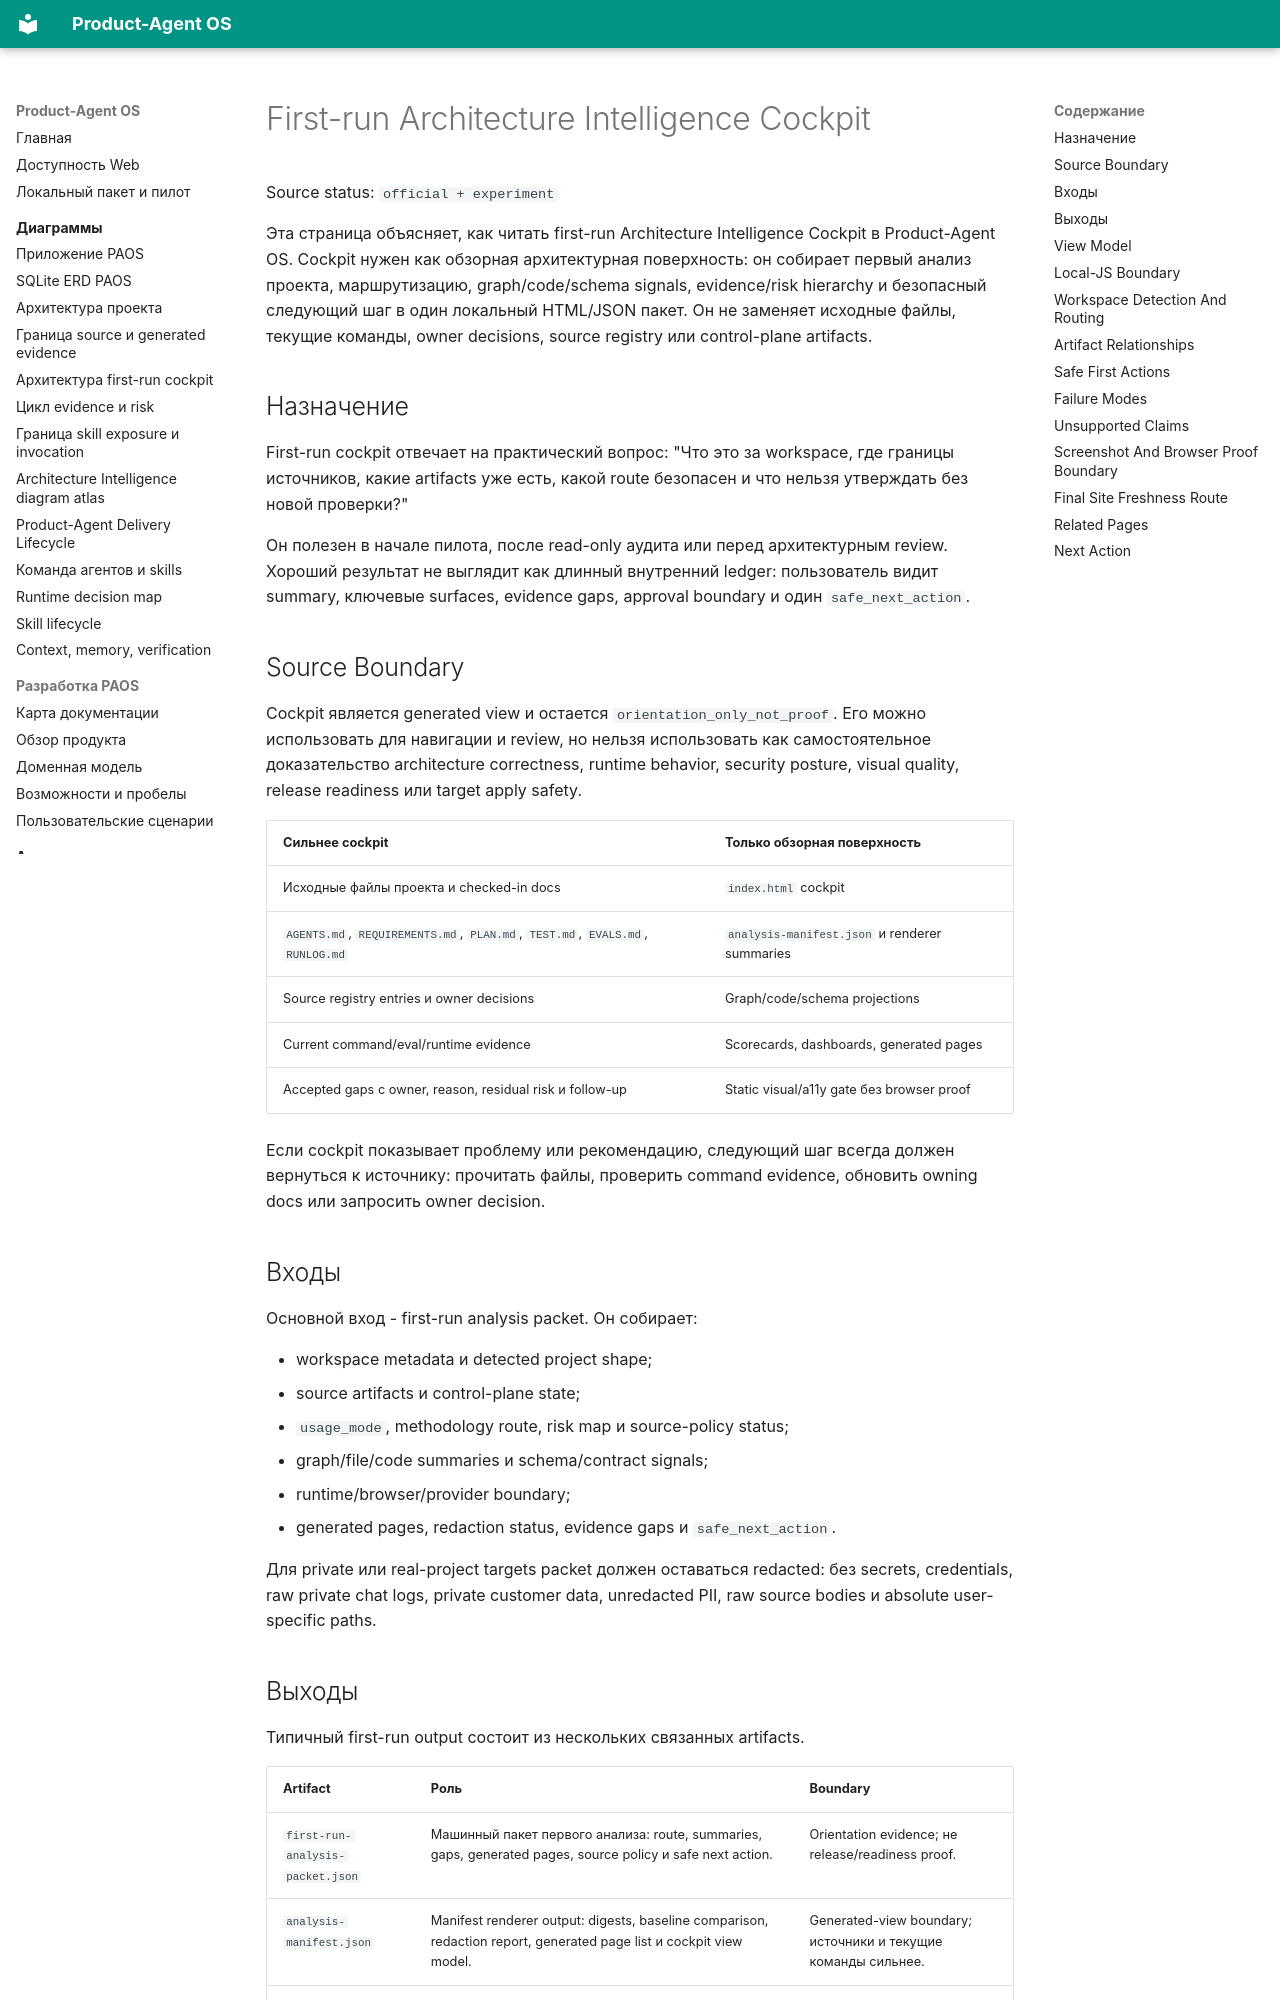

repository: alexroadcaster/product-agent-os · page: product-agent-os/first-run-architecture-cockpit.html · generator: mkdocs

# First-run Architecture Intelligence Cockpit

Source status: `official + experiment`

Эта страница объясняет, как читать first-run Architecture Intelligence Cockpit в Product-Agent OS. Cockpit нужен как обзорная архитектурная поверхность: он собирает первый анализ проекта, маршрутизацию, graph/code/schema signals, evidence/risk hierarchy и безопасный следующий шаг в один локальный HTML/JSON пакет. Он не заменяет исходные файлы, текущие команды, owner decisions, source registry или control-plane artifacts.

## Назначение

First-run cockpit отвечает на практический вопрос: "Что это за workspace, где границы источников, какие artifacts уже есть, какой route безопасен и что нельзя утверждать без новой проверки?"

Он полезен в начале пилота, после read-only аудита или перед архитектурным review. Хороший результат не выглядит как длинный внутренний ledger: пользователь видит summary, ключевые surfaces, evidence gaps, approval boundary и один `safe_next_action`.

## Source Boundary

Cockpit является generated view и остается `orientation_only_not_proof`. Его можно использовать для навигации и review, но нельзя использовать как самостоятельное доказательство architecture correctness, runtime behavior, security posture, visual quality, release readiness или target apply safety.

| Сильнее cockpit | Только обзорная поверхность |
| --- | --- |
| Исходные файлы проекта и checked-in docs | `index.html` cockpit |
| `AGENTS.md`, `REQUIREMENTS.md`, `PLAN.md`, `TEST.md`, `EVALS.md`, `RUNLOG.md` | `analysis-manifest.json` и renderer summaries |
| Source registry entries и owner decisions | Graph/code/schema projections |
| Current command/eval/runtime evidence | Scorecards, dashboards, generated pages |
| Accepted gaps с owner, reason, residual risk и follow-up | Static visual/a11y gate без browser proof |

Если cockpit показывает проблему или рекомендацию, следующий шаг всегда должен вернуться к источнику: прочитать файлы, проверить command evidence, обновить owning docs или запросить owner decision.

## Входы

Основной вход - first-run analysis packet. Он собирает:

- workspace metadata и detected project shape;
- source artifacts и control-plane state;
- `usage_mode`, methodology route, risk map и source-policy status;
- graph/file/code summaries и schema/contract signals;
- runtime/browser/provider boundary;
- generated pages, redaction status, evidence gaps и `safe_next_action`.

Для private или real-project targets packet должен оставаться redacted: без secrets, credentials, raw private chat logs, private customer data, unredacted PII, raw source bodies и absolute user-specific paths.
